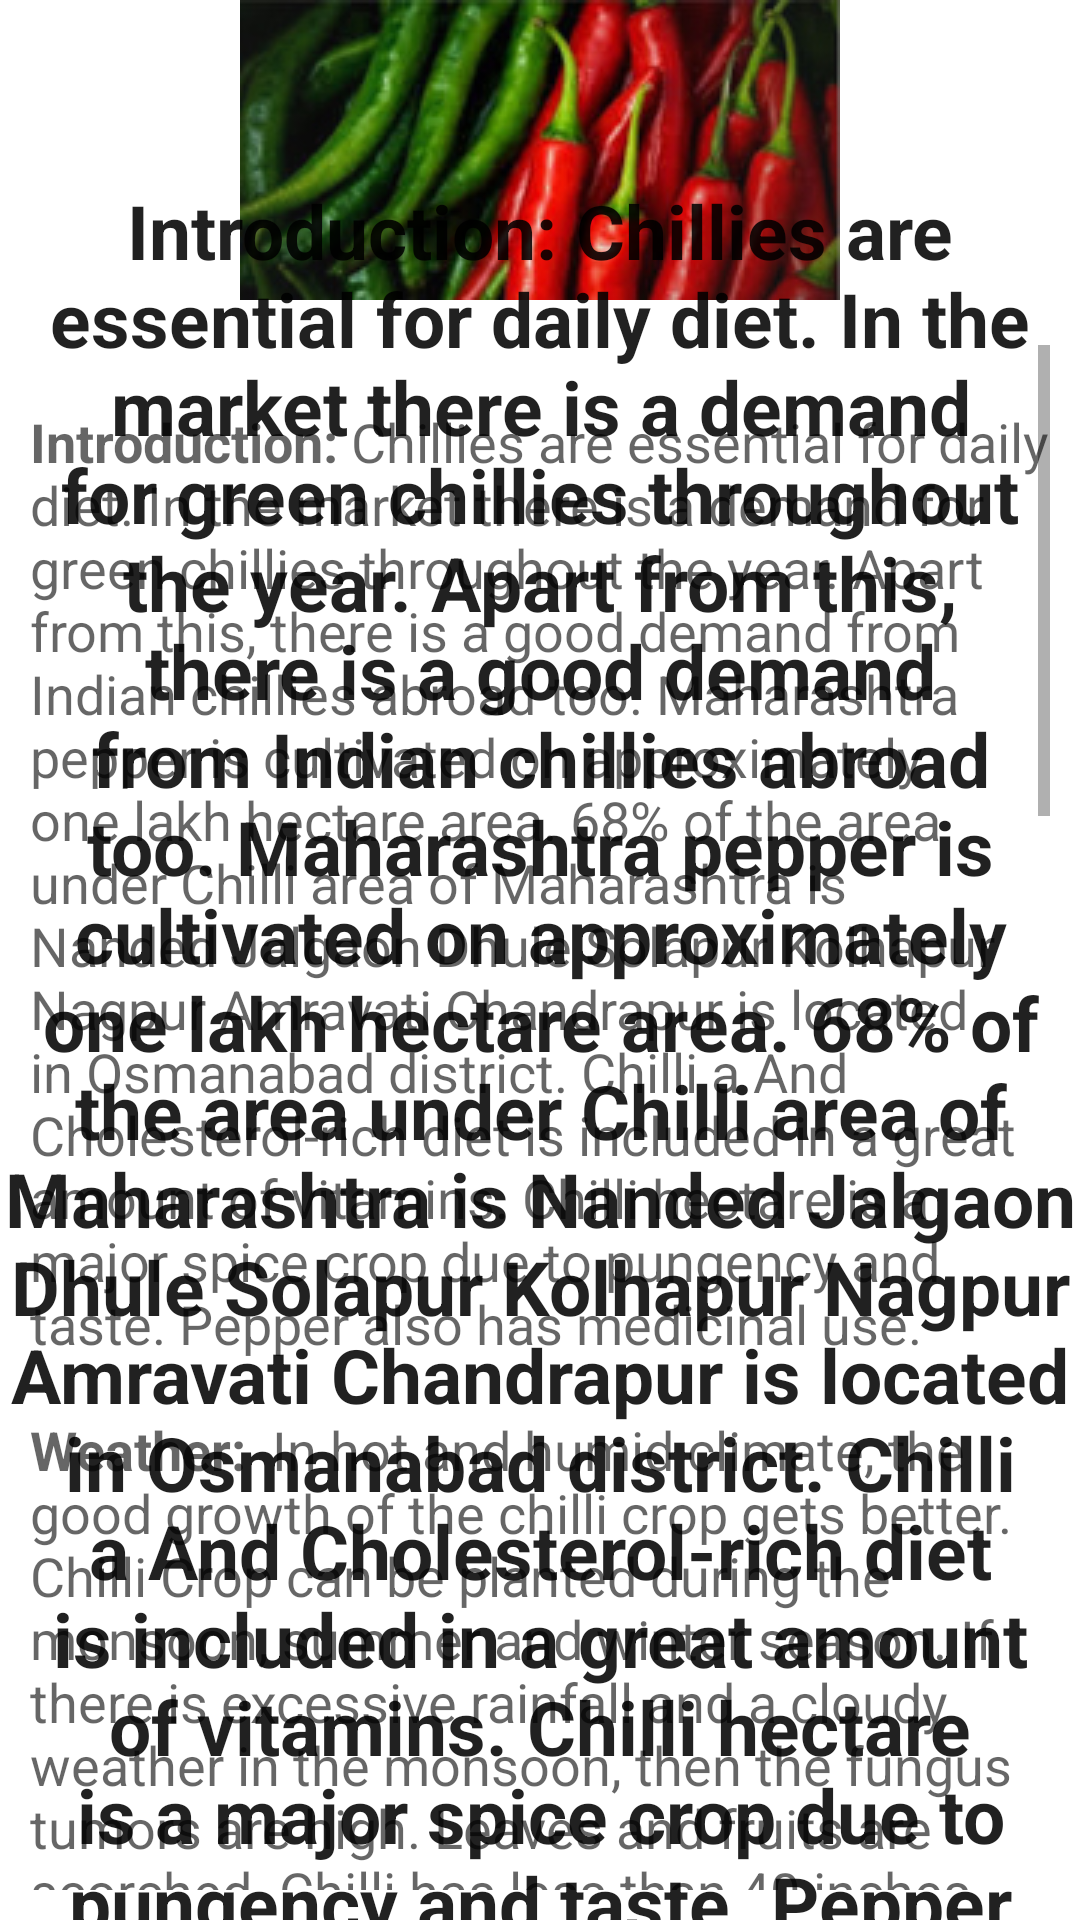

Produce the Android XML layout that renders to this screen, including the resource entries it uses.
<!-- AndroidManifest.xml: application theme Theme.KrushiSarthi -->
<!-- res/layout/activity_chilli.xml -->
<?xml version="1.0" encoding="utf-8"?>
<RelativeLayout xmlns:android="http://schemas.android.com/apk/res/android"
    xmlns:app="http://schemas.android.com/apk/res-auto"
    xmlns:tools="http://schemas.android.com/tools"
    android:layout_width="match_parent"
    android:layout_height="match_parent"
    tools:context=".chilli">

    <ImageView
        android:id="@+id/imageView2"
        android:layout_width="match_parent"
        android:layout_height="wrap_content"
        app:srcCompat="@drawable/chilli" />
    <TextView
        android:id="@+id/textView1"
        android:layout_width="match_parent"
        android:layout_height="wrap_content"
        android:textAppearance="?android:attr/textAppearanceLarge"
        android:text="@string/chilli"
        android:textColor="@color/backgroundcolor"
        android:textStyle="bold"
        android:textSize="25sp"
        android:gravity="center"
        android:layout_marginTop="60dp"/>

    <ScrollView
        android:layout_width="wrap_content"
        android:layout_height="wrap_content"
        android:layout_marginTop="5dp"
        android:padding="10dp"
        android:layout_below="@id/imageView2">

        <LinearLayout
            android:layout_width="wrap_content"
            android:layout_height="wrap_content">



            <TextView
                android:id="@+id/textView2"
                android:layout_marginTop="20dp"
                android:layout_width="wrap_content"
                android:layout_height="wrap_content"
                android:textAppearance="?android:attr/textAppearanceMedium"
                android:text="@string/chilli"
                />
        </LinearLayout>
    </ScrollView>

</RelativeLayout>
<!-- resources referenced by this layout -->
<resources>
  <!-- drawable chilli: jpg bitmap (drawable-v24, 39063 bytes) -->
  <string name="chilli"><b>Introduction:</b>
  Chillies are essential for daily diet. In the market there is a demand for green chillies throughout the year. Apart from this, there is a good demand from Indian chillies abroad too. Maharashtra pepper is cultivated on approximately one lakh hectare area. 68% of the area under Chilli area of Maharashtra is Nanded Jalgaon Dhule Solapur Kolhapur Nagpur Amravati Chandrapur is located in Osmanabad district. Chilli a And Cholesterol-rich diet is included in a great amount of vitamins. Chilli hectare is a major spice crop due to pungency and taste. Pepper also has medicinal use.
  \n\n<b>Weather: </b>
  In hot and humid climate, the good growth of the chilli crop gets better. Chilli Crop can be planted during the monsoon, summer and winter season. If there is excessive rainfall and a cloudy weather in the monsoon, then the fungus tumors are high. Leaves and fruits are scorched.
  Chilli has less than 40 inches of rain. Good chilly trees and fruit growth were better than 25 to 30 Celsius. And there is also a lot of product. Due to variability in temperature, the fruit flora is saliva. And income is reduced. The germination of the seeds was good for the temperature of 18 to 27 Celsius.
  \n\n<b>Land: </b>
  Chilli crop is good for moderately heavy soil due to the high drainage of water. Chilli crop gets better when it is used in proper quantity of organic fertilizers. Chilli is not picked for proper soil untreated ground. In the monsoon and horticultural chilli, select medium black and water well drained area. Grow the pepper in medium to heavy soil in the summer. Chilli crop is also good in limestone soil.
  \n\n<b>Season:</b>
  Kharif crop should be planted in the month of june, july and summer crop in the month of January.
  \n\n<b>Varieties:</b>
  Pusa flame: This variety is good for green chillies and these species are covered with bulk and lot of branches. Fruits are usually 10 to 12 cm long, and horizontally crisp on the fruit. The fruit is heavy and very scaly. Grown fruits are red in color. Pant C - 1: It is good to go green and red pepper products. The fruits of this species are vomiting. Fruit is found in attractive red color after the chilli. The fruit is 8 to 10 cm long and the year is thick. The ratio of fruit bone is high and the hepatic antibody is resistant.
  Sankeshwari 32 - This type of tree is tall. Chilli is 20 to 25 cm long and has a thin lid. There are curls on the bridegroom. The color of the dried dead color is red.
  
  G-2, G-3, G-4, G-5 species of this type are lighted. There are better varieties of this chilli product. The fruit length is 5 to 8 cm and the color of the fruit is red.
  \n\n<b>Musalwadi:</b>
  This type of tree grows tall. It is good for Kharif season and it suffers from diseases like goose, brown and diabetic.
  Pusa Evergreen - This type of tree is tall and leaves are broader than other varieties. Seasoned chillies are bright red. The average yield of these varieties of green chillies is one to ten to ten tons and dried pepper yields one and a half to two tons. It is resistant to Dry Mawa Koli insects as well as diabetic and viral diseases.
  
      </string>
  <style name="Theme.KrushiSarthi" parent="Theme.MaterialComponents.DayNight.NoActionBar">
          
          <item name="colorPrimary">@color/purple_500</item>
          <item name="colorPrimaryVariant">@color/purple_700</item>
          <item name="colorOnPrimary">@color/white</item>
          
          <item name="colorSecondary">@color/teal_200</item>
          <item name="colorSecondaryVariant">@color/teal_700</item>
          <item name="colorOnSecondary">@color/black</item>
          
          <item name="android:statusBarColor" tools:targetApi="21">?attr/colorPrimaryVariant</item>
          
      </style>
  <!-- not gathered from this repository: default colours our renderer supplied (Android Studio template values) -->
  <color name="purple_500">#FF6200EE</color>
  <color name="purple_700">#FF3700B3</color>
  <color name="teal_200">#FF03DAC5</color>
  <color name="teal_700">#FF018786</color>
  <color name="black">#FF000000</color>
  <color name="white">#FFFFFFFF</color>
</resources>
